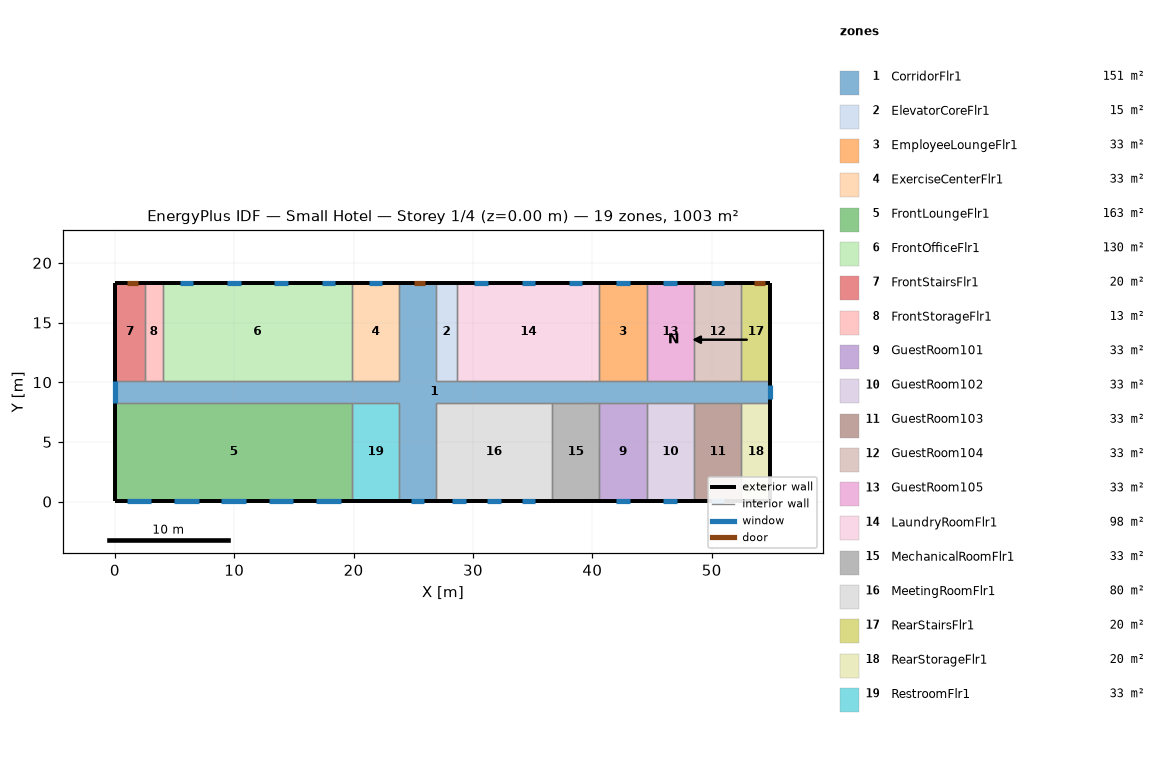
=== STOREY PLAN SPEC (per zone: floor XY polygon, exterior-wall plan segments, windows/doors) ===
zone 1: CorridorFlr1  (150.5 m²)
  floor: (54.91, 8.28) (26.87, 8.28) (26.87, 0.05) (23.82, 0.05) (23.82, 8.28) (0.05, 8.28) (0.05, 10.11) (23.82, 10.11) (23.82, 18.34) (26.87, 18.34) (26.87, 10.11) (54.91, 10.11)
  exterior wall: (54.91, 8.28) – (54.91, 10.11)  [1.8 m]
    window: (54.91, 8.62) – (54.91, 9.76)  [2.7 m²]
  exterior wall: (26.87, 18.34) – (23.82, 18.34)  [3.0 m]
    door: (26.01, 18.34) – (25.10, 18.34)  [2.0 m²]
  exterior wall: (0.05, 10.11) – (0.05, 8.28)  [1.8 m]
    window: (0.05, 10.11) – (0.05, 8.28)  [4.4 m²]
  exterior wall: (23.82, 0.05) – (26.87, 0.05)  [3.0 m]
    window: (24.78, 0.05) – (25.92, 0.05)  [2.7 m²]
  interior walls: 22
zone 2: ElevatorCoreFlr1  (15.1 m²)
  floor: (28.70, 10.11) (26.87, 10.11) (26.87, 18.34) (28.70, 18.34)
  exterior wall: (28.70, 18.34) – (26.87, 18.34)  [1.8 m]
  interior walls: 3
zone 3: EmployeeLoungeFlr1  (32.6 m²)
  floor: (44.55, 10.11) (40.59, 10.11) (40.59, 18.34) (44.55, 18.34)
  exterior wall: (44.55, 18.34) – (40.59, 18.34)  [4.0 m]
    window: (43.14, 18.34) – (42.00, 18.34)  [1.6 m²]
  interior walls: 3
zone 4: ExerciseCenterFlr1  (32.6 m²)
  floor: (23.82, 10.11) (19.86, 10.11) (19.86, 18.34) (23.82, 18.34)
  exterior wall: (23.82, 18.34) – (19.86, 18.34)  [4.0 m]
    window: (22.41, 18.34) – (21.27, 18.34)  [1.6 m²]
  interior walls: 3
zone 5: FrontLoungeFlr1  (163.1 m²)
  floor: (19.86, 0.05) (0.05, 0.05) (0.05, 8.28) (19.86, 8.28)
  exterior wall: (0.05, 8.28) – (0.05, 0.05)  [8.2 m]
  exterior wall: (0.05, 0.05) – (19.86, 0.05)  [19.8 m]
    window: (1.00, 0.05) – (3.06, 0.05)  [3.0 m²]
    window: (4.97, 0.05) – (7.02, 0.05)  [3.0 m²]
    window: (8.93, 0.05) – (10.98, 0.05)  [3.0 m²]
    window: (12.89, 0.05) – (14.94, 0.05)  [3.0 m²]
    window: (16.85, 0.05) – (18.91, 0.05)  [3.0 m²]
  interior walls: 2
zone 6: FrontOfficeFlr1  (130.4 m²)
  floor: (19.86, 10.11) (4.01, 10.11) (4.01, 18.34) (19.86, 18.34)
  exterior wall: (19.86, 18.34) – (4.01, 18.34)  [15.8 m]
    window: (18.45, 18.34) – (17.31, 18.34)  [1.6 m²]
    window: (14.49, 18.34) – (13.35, 18.34)  [1.6 m²]
    window: (10.52, 18.34) – (9.39, 18.34)  [1.6 m²]
    window: (6.56, 18.34) – (5.42, 18.34)  [1.6 m²]
  interior walls: 3
zone 7: FrontStairsFlr1  (20.1 m²)
  floor: (2.49, 10.11) (0.05, 10.11) (0.05, 18.34) (2.49, 18.34)
  exterior wall: (2.49, 18.34) – (0.05, 18.34)  [2.4 m]
    door: (1.89, 18.34) – (0.98, 18.34)  [2.0 m²]
  exterior wall: (0.05, 18.34) – (0.05, 10.11)  [8.2 m]
  interior walls: 2
zone 8: FrontStorageFlr1  (12.5 m²)
  floor: (4.01, 10.11) (2.49, 10.11) (2.49, 18.34) (4.01, 18.34)
  exterior wall: (4.01, 18.34) – (2.49, 18.34)  [1.5 m]
  interior walls: 3
zone 9: GuestRoom101  (32.6 m²)
  floor: (44.55, 0.05) (40.59, 0.05) (40.59, 8.28) (44.55, 8.28)
  exterior wall: (40.59, 0.05) – (44.55, 0.05)  [4.0 m]
    window: (42.00, 0.05) – (43.14, 0.05)  [1.6 m²]
  interior walls: 3
zone 10: GuestRoom102  (32.6 m²)
  floor: (48.51, 0.05) (44.55, 0.05) (44.55, 8.28) (48.51, 8.28)
  exterior wall: (44.55, 0.05) – (48.51, 0.05)  [4.0 m]
    window: (45.96, 0.05) – (47.10, 0.05)  [1.6 m²]
  interior walls: 3
zone 11: GuestRoom103  (32.6 m²)
  floor: (52.47, 0.05) (48.51, 0.05) (48.51, 8.28) (52.47, 8.28)
  exterior wall: (48.51, 0.05) – (52.47, 0.05)  [4.0 m]
    window: (49.92, 0.05) – (51.06, 0.05)  [1.6 m²]
  interior walls: 3
zone 12: GuestRoom104  (32.6 m²)
  floor: (52.47, 10.11) (48.51, 10.11) (48.51, 18.34) (52.47, 18.34)
  exterior wall: (52.47, 18.34) – (48.51, 18.34)  [4.0 m]
    window: (51.06, 18.34) – (49.92, 18.34)  [1.6 m²]
  interior walls: 3
zone 13: GuestRoom105  (32.6 m²)
  floor: (48.51, 10.11) (44.55, 10.11) (44.55, 18.34) (48.51, 18.34)
  exterior wall: (48.51, 18.34) – (44.55, 18.34)  [4.0 m]
    window: (47.10, 18.34) – (45.96, 18.34)  [1.6 m²]
  interior walls: 3
zone 14: LaundryRoomFlr1  (97.8 m²)
  floor: (40.59, 10.11) (28.70, 10.11) (28.70, 18.34) (40.59, 18.34)
  exterior wall: (40.59, 18.34) – (28.70, 18.34)  [11.9 m]
    window: (39.18, 18.34) – (38.04, 18.34)  [1.6 m²]
    window: (35.21, 18.34) – (34.07, 18.34)  [1.6 m²]
    window: (31.25, 18.34) – (30.11, 18.34)  [1.6 m²]
  interior walls: 3
zone 15: MechanicalRoomFlr1  (32.6 m²)
  floor: (40.59, 0.05) (36.62, 0.05) (36.62, 8.28) (40.59, 8.28)
  exterior wall: (36.62, 0.05) – (40.59, 0.05)  [4.0 m]
  interior walls: 3
zone 16: MeetingRoomFlr1  (80.3 m²)
  floor: (36.62, 0.05) (26.87, 0.05) (26.87, 8.28) (36.62, 8.28)
  exterior wall: (26.87, 0.05) – (36.62, 0.05)  [9.8 m]
    window: (28.28, 0.05) – (29.42, 0.05)  [1.6 m²]
    window: (34.07, 0.05) – (35.21, 0.05)  [1.6 m²]
    window: (31.18, 0.05) – (32.32, 0.05)  [1.6 m²]
  interior walls: 3
zone 17: RearStairsFlr1  (20.1 m²)
  floor: (54.91, 10.11) (52.47, 10.11) (52.47, 18.34) (54.91, 18.34)
  exterior wall: (54.91, 10.11) – (54.91, 18.34)  [8.2 m]
  exterior wall: (54.91, 18.34) – (52.47, 18.34)  [2.4 m]
    door: (54.46, 18.34) – (53.54, 18.34)  [2.0 m²]
  interior walls: 2
zone 18: RearStorageFlr1  (20.1 m²)
  floor: (54.91, 0.05) (52.47, 0.05) (52.47, 8.28) (54.91, 8.28)
  exterior wall: (54.91, 0.05) – (54.91, 8.28)  [8.2 m]
  exterior wall: (52.47, 0.05) – (54.91, 0.05)  [2.4 m]
  interior walls: 2
zone 19: RestroomFlr1  (32.6 m²)
  floor: (23.82, 0.05) (19.86, 0.05) (19.86, 8.28) (23.82, 8.28)
  exterior wall: (19.86, 0.05) – (23.82, 0.05)  [4.0 m]
  interior walls: 3

=== DERIVED (storey summary) ===
Building: Small Hotel
Storey: 1 of 4  (floor level z = 0.00 m)
Storey gross floor area: 1003.4 m²
Zones on this storey: 19
  - CorridorFlr1: floor 150.5 m²; exterior wall 9.8 m (32.7 m²); 3 window(s) 9.8 m²; WWR 30.0%; 1 door(s)
  - ElevatorCoreFlr1: floor 15.1 m²; exterior wall 1.8 m (6.1 m²); WWR 0.0%
  - EmployeeLoungeFlr1: floor 32.6 m²; exterior wall 4.0 m (13.3 m²); 1 window(s) 1.6 m²; WWR 12.4%
  - ExerciseCenterFlr1: floor 32.6 m²; exterior wall 4.0 m (13.3 m²); 1 window(s) 1.6 m²; WWR 12.4%
  - FrontLoungeFlr1: floor 163.1 m²; exterior wall 28.0 m (94.0 m²); 5 window(s) 14.8 m²; WWR 15.8%
  - FrontOfficeFlr1: floor 130.4 m²; exterior wall 15.8 m (53.1 m²); 4 window(s) 6.6 m²; WWR 12.4%
  - FrontStairsFlr1: floor 20.1 m²; exterior wall 10.7 m (35.8 m²); WWR 0.0%; 1 door(s)
  - FrontStorageFlr1: floor 12.5 m²; exterior wall 1.5 m (5.1 m²); WWR 0.0%
  - GuestRoom101: floor 32.6 m²; exterior wall 4.0 m (13.3 m²); 1 window(s) 1.6 m²; WWR 12.4%
  - GuestRoom102: floor 32.6 m²; exterior wall 4.0 m (13.3 m²); 1 window(s) 1.6 m²; WWR 12.4%
  - GuestRoom103: floor 32.6 m²; exterior wall 4.0 m (13.3 m²); 1 window(s) 1.6 m²; WWR 12.4%
  - GuestRoom104: floor 32.6 m²; exterior wall 4.0 m (13.3 m²); 1 window(s) 1.6 m²; WWR 12.4%
  - GuestRoom105: floor 32.6 m²; exterior wall 4.0 m (13.3 m²); 1 window(s) 1.6 m²; WWR 12.4%
  - LaundryRoomFlr1: floor 97.8 m²; exterior wall 11.9 m (39.9 m²); 3 window(s) 4.9 m²; WWR 12.4%
  - MechanicalRoomFlr1: floor 32.6 m²; exterior wall 4.0 m (13.3 m²); WWR 0.0%
  - MeetingRoomFlr1: floor 80.3 m²; exterior wall 9.8 m (32.7 m²); 3 window(s) 4.9 m²; WWR 15.1%
  - RearStairsFlr1: floor 20.1 m²; exterior wall 10.7 m (35.8 m²); WWR 0.0%; 1 door(s)
  - RearStorageFlr1: floor 20.1 m²; exterior wall 10.7 m (35.8 m²); WWR 0.0%
  - RestroomFlr1: floor 32.6 m²; exterior wall 4.0 m (13.3 m²); WWR 0.0%
Zone adjacency (shared interzone walls):
  - CorridorFlr1 ↔ ElevatorCoreFlr1
  - CorridorFlr1 ↔ EmployeeLoungeFlr1
  - CorridorFlr1 ↔ ExerciseCenterFlr1
  - CorridorFlr1 ↔ FrontLoungeFlr1
  - CorridorFlr1 ↔ FrontOfficeFlr1
  - CorridorFlr1 ↔ FrontStairsFlr1
  - CorridorFlr1 ↔ FrontStorageFlr1
  - CorridorFlr1 ↔ GuestRoom101
  - CorridorFlr1 ↔ GuestRoom102
  - CorridorFlr1 ↔ GuestRoom103
  - CorridorFlr1 ↔ GuestRoom104
  - CorridorFlr1 ↔ GuestRoom105
  - CorridorFlr1 ↔ LaundryRoomFlr1
  - CorridorFlr1 ↔ MechanicalRoomFlr1
  - CorridorFlr1 ↔ MeetingRoomFlr1
  - CorridorFlr1 ↔ RearStairsFlr1
  - CorridorFlr1 ↔ RearStorageFlr1
  - CorridorFlr1 ↔ RestroomFlr1
  - ElevatorCoreFlr1 ↔ LaundryRoomFlr1
  - EmployeeLoungeFlr1 ↔ GuestRoom105
  - EmployeeLoungeFlr1 ↔ LaundryRoomFlr1
  - ExerciseCenterFlr1 ↔ FrontOfficeFlr1
  - FrontLoungeFlr1 ↔ RestroomFlr1
  - FrontOfficeFlr1 ↔ FrontStorageFlr1
  - FrontStairsFlr1 ↔ FrontStorageFlr1
  - GuestRoom101 ↔ GuestRoom102
  - GuestRoom101 ↔ MechanicalRoomFlr1
  - GuestRoom102 ↔ GuestRoom103
  - GuestRoom103 ↔ RearStorageFlr1
  - GuestRoom104 ↔ GuestRoom105
  - GuestRoom104 ↔ RearStairsFlr1
  - MechanicalRoomFlr1 ↔ MeetingRoomFlr1